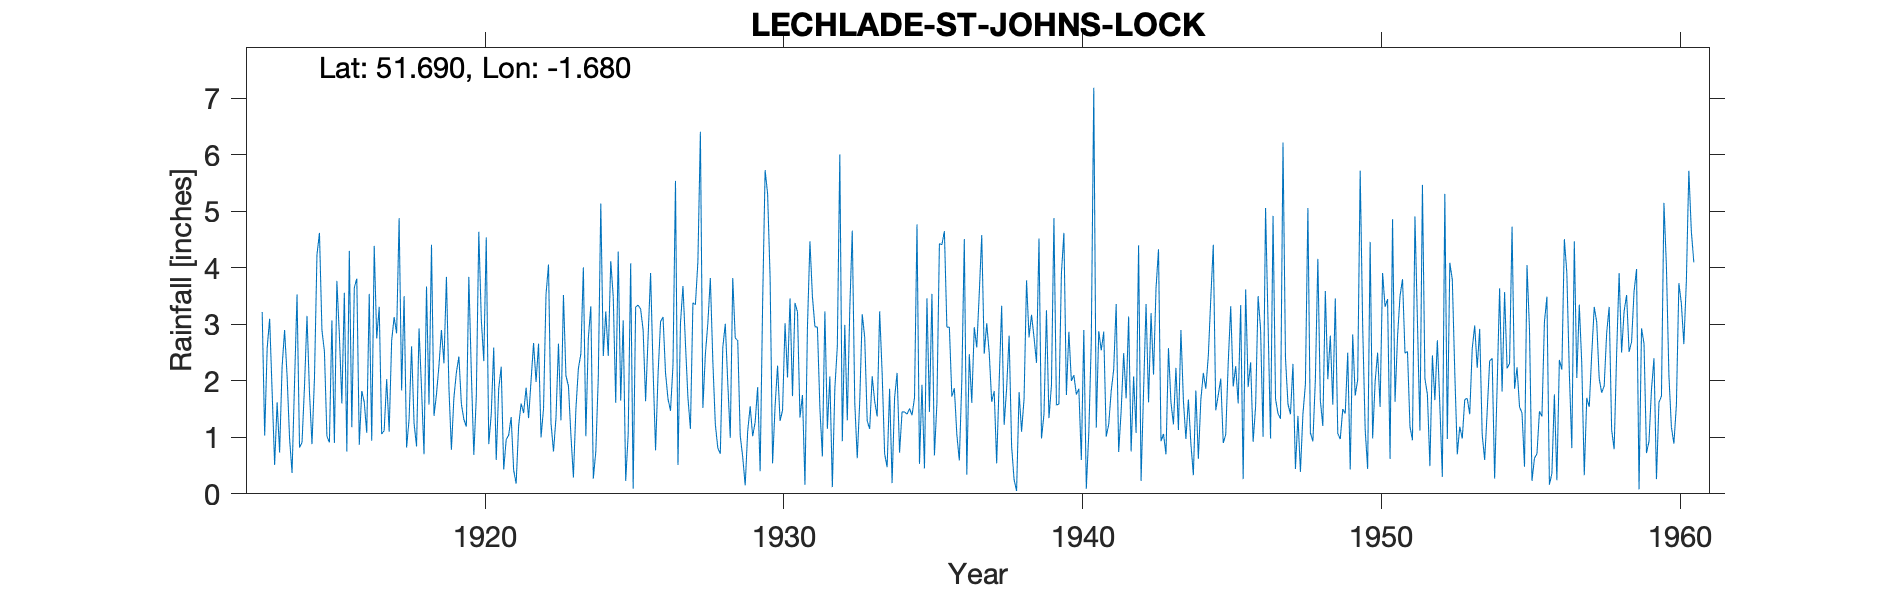

The table this chart was drawn from, first rows:
LECHLADE-ST-JOHNS-LOCK, , , , , , , , , , , , , , , , , , , , , , , 
Grid ref, SU222991, Long, -1.68, Lat, 51.69, Elevation, 237, ft, , , , , , , , , , , , , , , 
Station no, 2201, , , , , , , , , , , , , , , , , , , , , , 
, 1910, 1911, 1912, 1913, 1914, 1915, 1916, 1917, 1918, 1919, 1920, 1921, 1922, 1923, 1924, 1925, 1926, 1927, 1928, 1929, 1930, 1931, 1932
January, , , , 3.22, 0.37, 2.9, 1.18, 1.06, 2.61, 2.9, 2.15, 2.25, 2.01, 1.3, 3.32, 1.65, 3.91, 3.02, 3.82, 1.03, 3.83, 1.35, 2.08
February, , , , 1.03, 1.97, 2.52, 3.65, 1.12, 1.25, 2.31, 0.69, 0.43, 2.67, 3.52, 0.27, 3.07, 2.2, 3.68, 2.35, 0.65, 0.54, 1.75, 0.12
March, , , , 2.58, 3.53, 1.02, 3.81, 2.03, 0.84, 3.84, 1.72, 0.96, 1.98, 2.09, 0.75, 0.23, 0.77, 2.66, 1.23, 0.15, 1.55, 0.16, 1.86
April, , , , 3.1, 0.82, 0.91, 0.87, 1.1, 2.93, 1.88, 4.64, 1.04, 2.66, 1.91, 2.07, 1.05, 2.12, 1.7, 0.81, 1.11, 2.27, 2.95, 2.61
May, , , , 1.8, 0.91, 3.07, 1.82, 2.71, 1.86, 0.78, 3.09, 1.36, 1, 1.04, 5.14, 4.08, 3.05, 1.15, 0.71, 1.55, 1.29, 4.47, 6.01
June, , , , 0.51, 1.91, 0.9, 1.62, 3.13, 0.7, 1.7, 2.35, 0.42, 1.51, 0.29, 2.44, 0.09, 3.13, 3.38, 2.59, 1.02, 1.48, 3.49, 0.93
July, , , , 1.62, 3.15, 3.77, 1.08, 2.84, 3.67, 2.15, 4.54, 0.18, 3.53, 1.5, 3.23, 3.31, 2.14, 3.35, 3.01, 1.27, 3.02, 2.96, 2.99
August, , , , 0.73, 1.79, 2.81, 3.54, 4.88, 1.58, 2.43, 0.88, 1.2, 4.06, 2.22, 2.44, 3.34, 1.68, 4.11, 1.96, 1.89, 2.06, 2.95, 1.3
September, , , , 2.25, 0.88, 1.6, 0.94, 1.83, 4.41, 1.59, 1.41, 1.6, 1.25, 2.48, 4.12, 3.27, 1.47, 6.41, 0.99, 0.4, 3.46, 1.52, 3.27
October, , , , 2.9, 2.05, 3.56, 4.39, 3.5, 1.38, 1.32, 2.59, 1.43, 0.75, 4.01, 3.49, 2.9, 2.28, 1.52, 3.82, 3.38, 1.73, 0.66, 4.66
November, , , , 2.09, 4.23, 0.75, 2.75, 0.82, 1.76, 1.19, 0.6, 1.88, 1.34, 1.02, 1.61, 1.64, 5.54, 2.47, 2.76, 5.73, 3.38, 3.23, 1.62
December, , , , 0.98, 4.62, 4.3, 3.31, 1.32, 2.27, 3.84, 1.86, 1.34, 2.66, 2.76, 4.29, 2.78, 0.51, 3.02, 2.71, 5.31, 3.22, 1.15, 0.63
Total, , , , 22.81, 26.23, 28.11, 28.96, 26.34, 25.26, 25.93, 26.52, 14.09, 25.42, 24.14, 33.17, 27.41, 28.8, 36.47, 26.76, 23.49, 27.83, 26.64, 28.08
1954 May IDR, , , , , , , , , , , , , , , , , , , , , , , 
